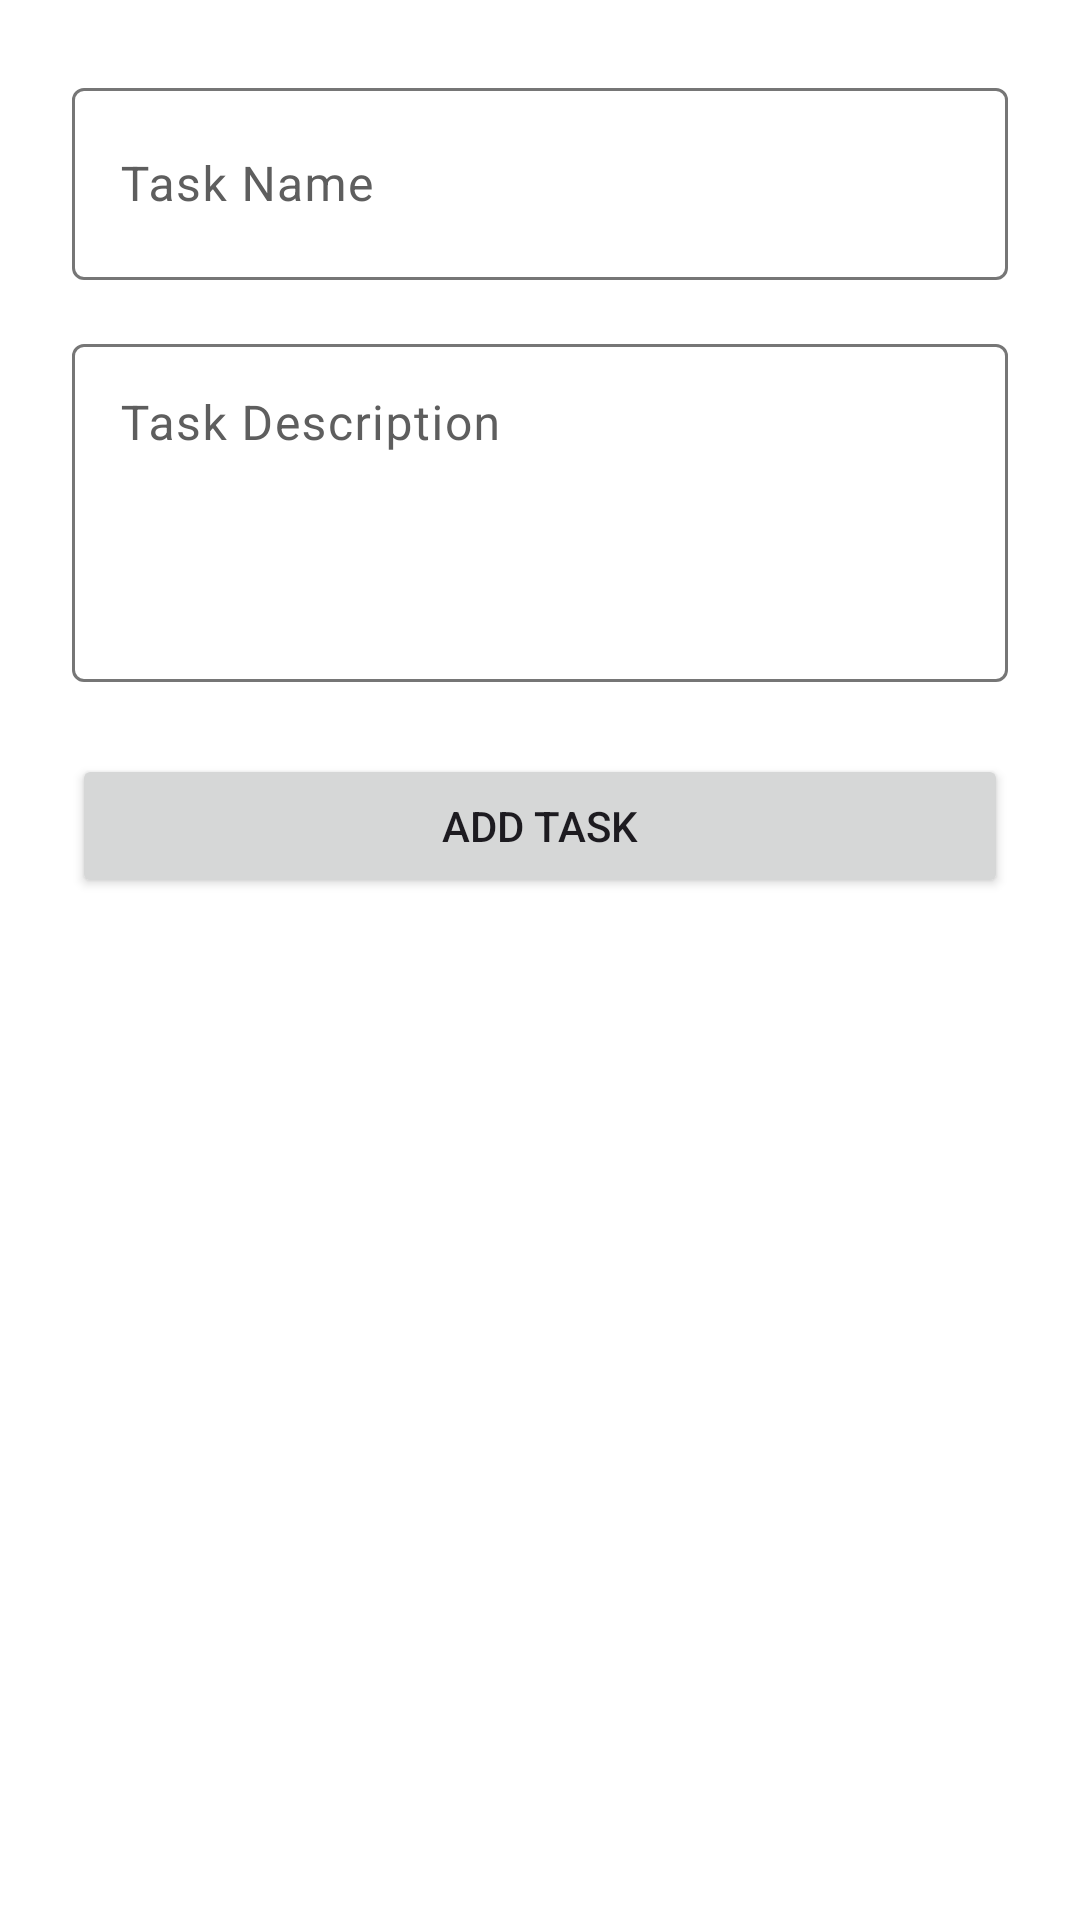

The Android layout XML behind this screen, and the referenced resources:
<!-- AndroidManifest.xml: application theme Theme.Zen -->
<!-- res/layout/fragment_add_task.xml -->
<?xml version="1.0" encoding="utf-8"?>
<androidx.core.widget.NestedScrollView xmlns:android="http://schemas.android.com/apk/res/android"
    xmlns:app="http://schemas.android.com/apk/res-auto"
    android:layout_width="match_parent"
    android:layout_height="match_parent"
    android:fillViewport="true">

    <androidx.constraintlayout.widget.ConstraintLayout
        android:layout_width="match_parent"
        android:layout_height="wrap_content"
        android:padding="@dimen/screen_margin">

        <LinearLayout
            android:layout_width="0dp"
            android:layout_height="wrap_content"
            android:orientation="vertical"
            app:layout_constraintEnd_toEndOf="parent"
            app:layout_constraintStart_toStartOf="parent"
            app:layout_constraintTop_toTopOf="parent"
            app:layout_constraintWidth_max="@dimen/content_max_width">

            <com.google.android.material.textfield.TextInputLayout
                android:layout_width="match_parent"
                android:layout_height="wrap_content">

                <com.google.android.material.textfield.TextInputEditText
                    android:id="@+id/taskNameInput"
                    android:layout_width="match_parent"
                    android:layout_height="wrap_content"
                    android:hint="@string/task_name"
                    android:inputType="textCapSentences"
                    android:minHeight="@dimen/button_height" />
            </com.google.android.material.textfield.TextInputLayout>

            <com.google.android.material.textfield.TextInputLayout
                android:layout_width="match_parent"
                android:layout_height="wrap_content"
                android:layout_marginTop="@dimen/spacing_medium">

                <com.google.android.material.textfield.TextInputEditText
                    android:id="@+id/taskDescriptionInput"
                    android:layout_width="match_parent"
                    android:layout_height="wrap_content"
                    android:gravity="top|start"
                    android:hint="@string/task_description"
                    android:inputType="textCapSentences|textMultiLine"
                    android:minLines="4" />
            </com.google.android.material.textfield.TextInputLayout>

            <Button
                android:id="@+id/addTaskButton"
                android:layout_width="match_parent"
                android:layout_height="wrap_content"
                android:layout_marginTop="@dimen/spacing_large"
                android:text="@string/add_task" />
        </LinearLayout>
    </androidx.constraintlayout.widget.ConstraintLayout>
</androidx.core.widget.NestedScrollView>
<!-- resources referenced by this layout -->
<resources>
  <dimen name="button_height">64dp</dimen>
  <dimen name="content_max_width">560dp</dimen>
  <dimen name="screen_margin">24dp</dimen>
  <dimen name="spacing_large">24dp</dimen>
  <dimen name="spacing_medium">16dp</dimen>
  <string name="add_task">Add Task</string>
  <string name="task_description">Task Description</string>
  <string name="task_name">Task Name</string>
  <style name="Theme.Zen" parent="Base.Theme.Zen" />
  <style name="Base.Theme.Zen" parent="Theme.Material3.DayNight.NoActionBar">
          
          <item name="colorPrimary">@color/dark_green</item>
          <item name="colorOnPrimary">@color/white</item>
          <item name="colorPrimaryContainer">@color/green</item>
          <item name="colorOnPrimaryContainer">@color/dark_green</item>
          <item name="colorSecondaryContainer">@color/light_green</item>
          <item name="colorOnSecondaryContainer">@color/dark_green</item>
          <item name="colorSurface">@color/white</item>
          <item name="colorOnSurface">@color/dark_green</item>
          <item name="colorOnSurfaceVariant">@color/text_secondary</item>
          <item name="colorOutline">@color/outline</item>
          
          <item name="colorSurfaceContainerHighest">@color/switch_track_off</item>
          
          <item name="colorSurfaceContainerLow">@color/white</item>
          <item name="colorSurfaceContainerHigh">@color/white</item>
          <item name="android:windowBackground">@color/white</item>
          <item name="materialButtonStyle">@style/Widget.Zen.Button</item>
          <item name="materialSwitchStyle">@style/Widget.Zen.Switch</item>
      </style>
  <color name="dark_green">#FF2D601C</color>
  <color name="white">#FFFFFFFF</color>
  <color name="green">#FF9ED08E</color>
  <color name="light_green">#FFDCF2D5</color>
  <color name="text_secondary">#FF5E5E5E</color>
  <color name="outline">#FF767676</color>
  <color name="switch_track_off">#FFEFEFEF</color>
  <style name="Widget.Zen.Button" parent="Widget.Material3.Button">
          <item name="backgroundTint">@color/green</item>
          <item name="android:textColor">@color/dark_green</item>
          <item name="android:textStyle">bold</item>
          <item name="android:textSize">@dimen/text_button</item>
          <item name="android:minHeight">@dimen/button_height</item>
          <item name="cornerRadius">@dimen/corner_large</item>
      </style>
  <style name="Widget.Zen.Switch" parent="Widget.Material3.CompoundButton.MaterialSwitch">
          <item name="android:minHeight">@dimen/touch_target</item>
          <item name="android:textColor">@color/dark_green</item>
          <item name="android:textSize">@dimen/text_body_large</item>
      </style>
  <dimen name="text_button">22sp</dimen>
  <dimen name="corner_large">24dp</dimen>
  <dimen name="touch_target">48dp</dimen>
  <dimen name="text_body_large">18sp</dimen>
</resources>
